Image classification data set "Simple_Shapes_recognition" (DenooVa/Simple_Shapes_recognition on GitHub). Class labels (6): lines, circles, inf, pentagon, squares, triangles.

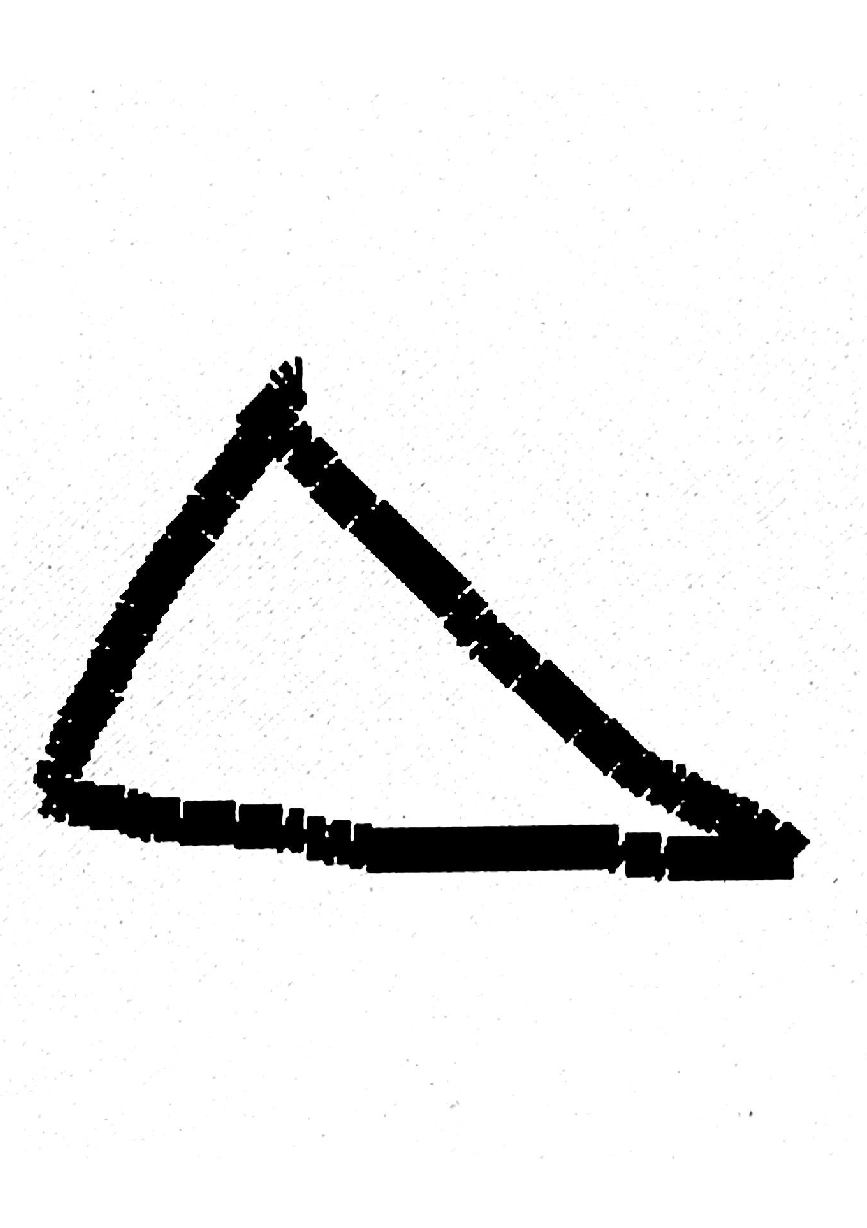
Label: triangles

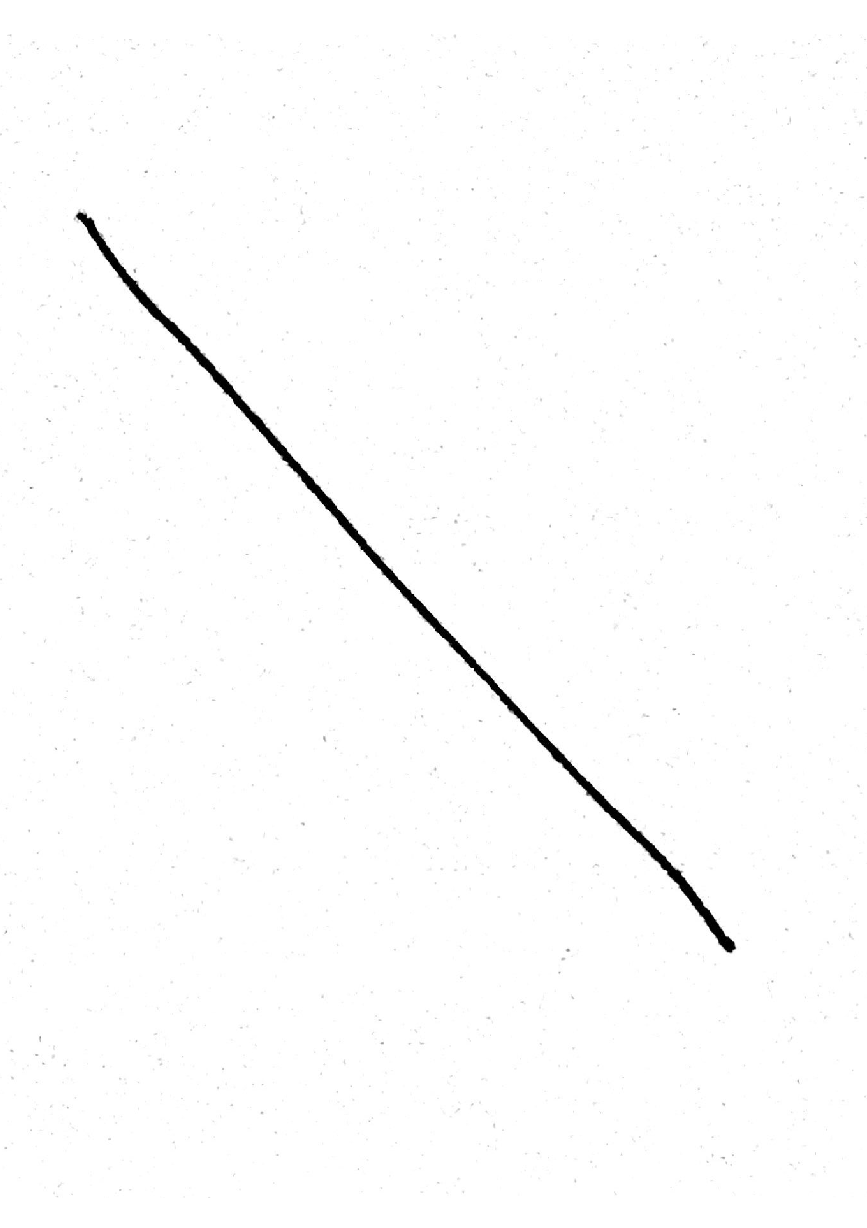
Label: lines

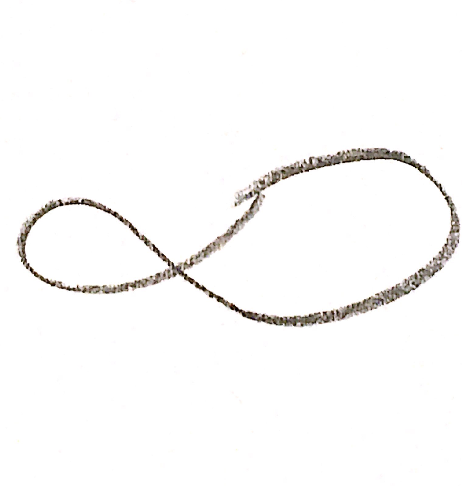
Label: inf

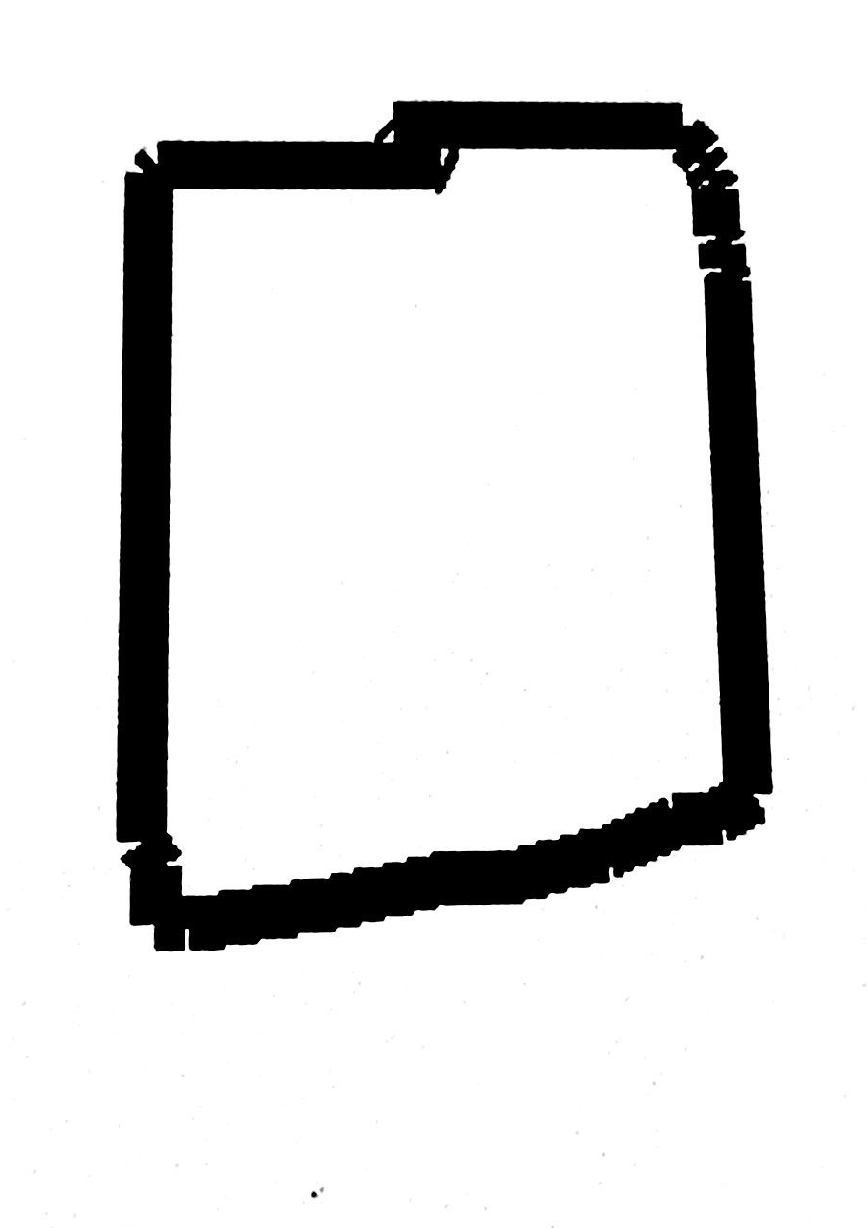
Label: squares

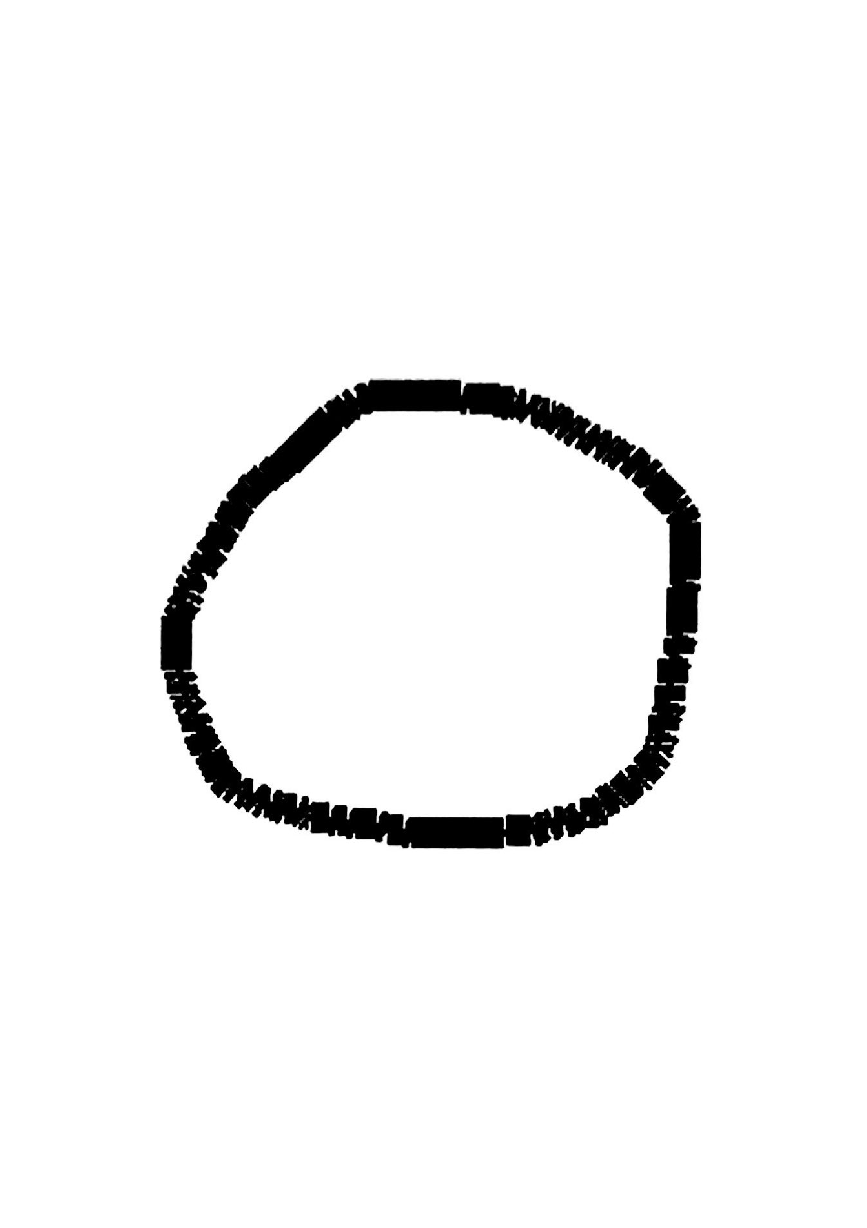
Label: circles

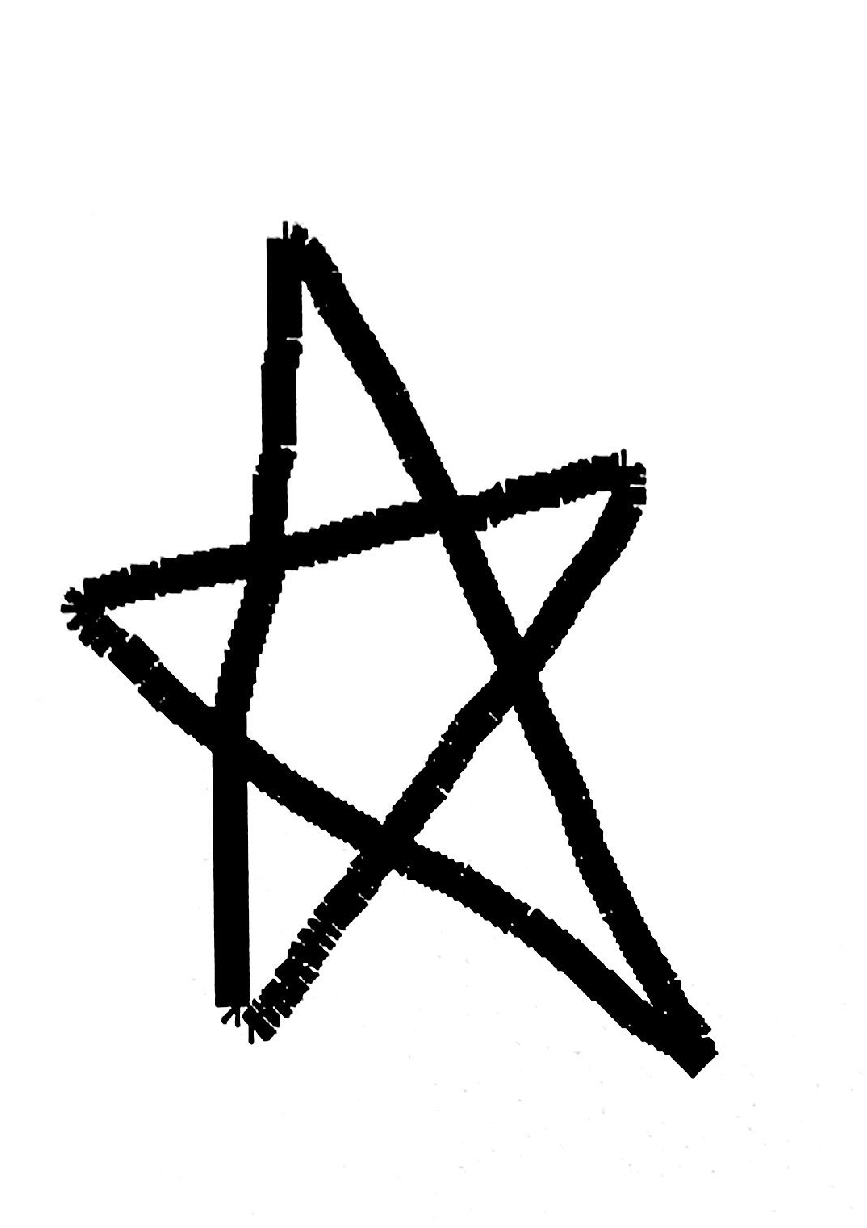
Label: pentagon
